Run: headless pygame with SDL's dummy video driver; simulated clock (each Clock.tick advances the game by its frame time, no real sleeping); random seed 0; keys injected as events and as key.get_pressed() state; mouse plan: one left click at the window centre at the start of phase 2, then a move to the lower-right quarter at the start of phase 3.
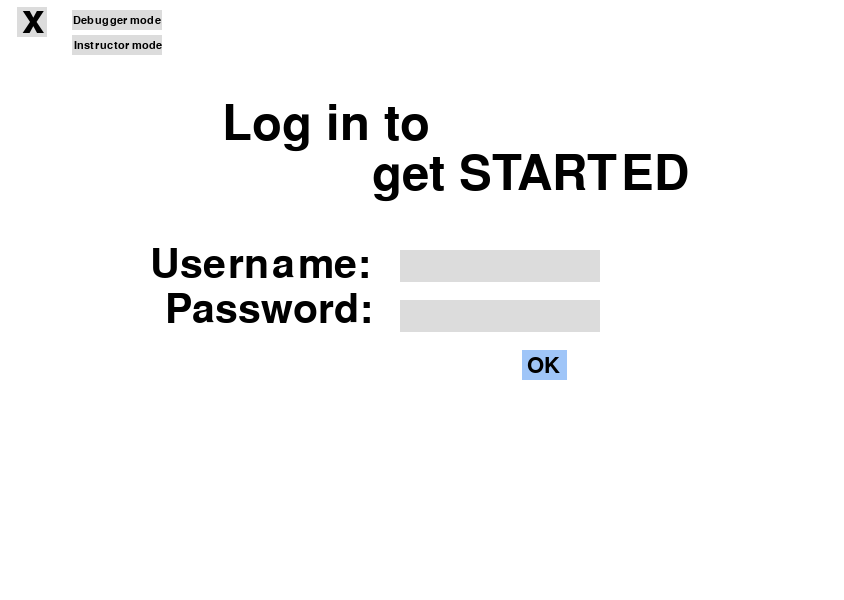
Frame 1 of 4 · flips 1–60 · no input
Frame 2 of 4 · flips 61–180 · clicked the window centre · tapped SPACE, RETURN · held RIGHT (→), D · screen unchanged from frame 1, image omitted
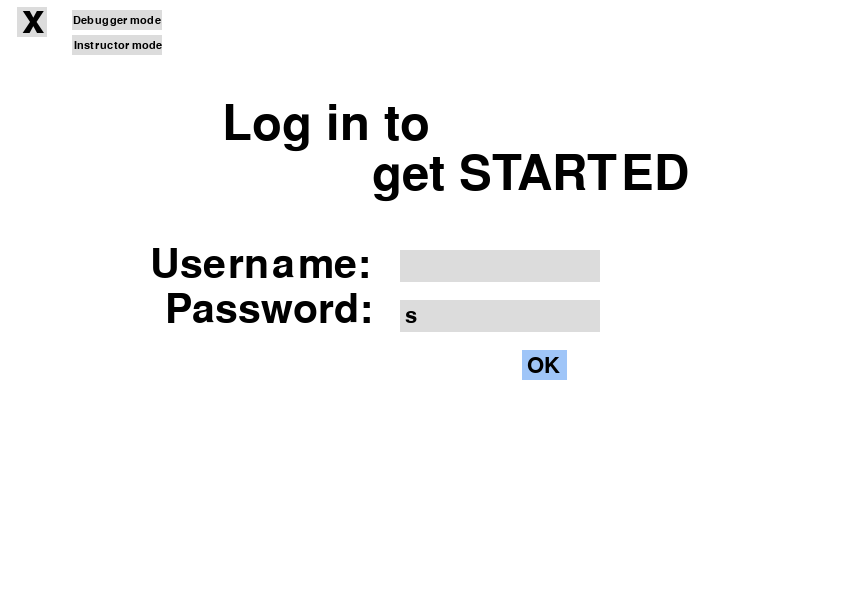
Frame 3 of 4 · flips 181–300 · moved the mouse to the lower-right quarter · held DOWN (↓), S
Frame 4 of 4 · flips 301–420 · held LEFT (←), A, UP (↑), W · screen unchanged from frame 3, image omitted

The pygame program that drew these frames:

import pygame 
import sys 


# initializing the constructor 
pygame.init() 

# screen resolution 
res = (844,600) 

# opens up a window 
screen = pygame.display.set_mode(res) 

# grey for esc button
color_esc = (220,220,220) 

# black color of text
color = (0,0,0) 
base_font= pygame.font.Font(None, 32)
user_text=' '
pass_text=' '

# light blue shade of the button 
color_button = (159,197,248) 

#rectangle
username_rect= pygame.Rect(400, 250, 200, 32)
password_rect= pygame.Rect(400, 300, 200, 32)


# stores the width of the 
# screen into a variable 
width = screen.get_width() 

# stores the height of the 
# screen into a variable 
height = screen.get_height() 

# defining a font 
mode_font= pygame.font.SysFont('Corbel',16) 
smallerfont = pygame.font.SysFont('Corbel',32) 
smallfont = pygame.font.SysFont('Corbel',60) 
bigfont= pygame.font.SysFont('Corbel',72) 

# rendering a text written in 
# this font 
username=smallfont.render('Username:' , True , color)
password=smallfont.render('Password:' , True , color)
login = bigfont.render('Log in to' , True , color) 
started = bigfont.render('get STARTED' , True , color) 
esc = smallfont.render('x' , True , color) 
ok = smallerfont.render('OK' , True , color) 
debug_mode = mode_font.render('Debugger mode' , True , color) 
instruct_mode = mode_font.render('Instructor mode' , True , color) 

pass_text=''
user_text=''

#exit click
while True: 
    for ev in pygame.event.get(): 
        
        if ev.type == pygame.QUIT: 
            pygame.quit() 
            
        #checks if a mouse is clicked 
        if ev.type == pygame.MOUSEBUTTONDOWN: 
            
            #if the mouse is clicked on the 
            # x button the game is terminated 
            if width/2-405 <= mouse[0] <= width/2-385 and height/2-293 <= mouse[1] <= height/2-263: 
                pygame.quit() 
            if width/2+100 <= mouse[0] <= width/2+145 and height/2+50 <= mouse[1] <= height/2+80: 
                print (user_text)
                print (pass_text)
                sys.exit() 
            


            
            
        if ev.type == pygame.KEYDOWN:
            #username
            if width/2-22 <= mouse[0] <= width/2+178 and height/2-50 <= mouse[1] <= height/2-18:
                    #check for backspace
                    if ev.key == pygame.K_BACKSPACE:
                        #get text input
                        user_text = user_text[:-1]
                    else:
                        user_text += ev.unicode
            #password
            if width/2-22 <= mouse[0] <= width/2+178 and height/2 <= mouse[1] <= height/2+32:
                    if ev.key == pygame.K_BACKSPACE:
                        #get text input
                        pass_text = pass_text[:-1]
                    else:
                        pass_text += ev.unicode
            
        
    
        
    # fills the screen with a color: white 
    screen.fill((255,255,255)) 
    
    #draw rectangle for usernamse input
    pygame.draw.rect(screen, color_esc, username_rect)
    username_surface = base_font.render(user_text, True, (0, 0, 0))
    screen.blit(username_surface, (username_rect.x+5, username_rect.y+5))
    
    #draw rectangle for usernamse input
    pygame.draw.rect(screen, color_esc, password_rect)
    password_surface = base_font.render(pass_text, True, (0, 0, 0))
    screen.blit(password_surface, (password_rect.x+5, password_rect.y+5))
    

    # stores the (x,y) coordinates into 
    # the variable as a tuple 
    mouse = pygame.mouse.get_pos() 
    
    #button
    pygame.draw.rect(screen,color_button,[width/2+100,height/2+50,45,30]) 
    pygame.draw.rect(screen,color_esc,[width/2-405,height/2-293,30,30]) 
    pygame.draw.rect(screen,color_esc,[width/2-350,height/2-290,90,20]) 
    pygame.draw.rect(screen,color_esc,[width/2-350,height/2-265,90,20]) 


    # superimposing the text onto our button 
    screen.blit(login, (width/2-200,height/2-200))
    screen.blit(started, (width/2-50,height/2-150))
    screen.blit(esc , (width/2-400,height/2-300)) 
    screen.blit(username, (150, 245))
    screen.blit(password, (165, 290))
    screen.blit(ok, (width/2+105, height/2+55))
    screen.blit(debug_mode, (width/2-349, height/2-285))
    screen.blit(instruct_mode, (width/2-348, height/2-260))


    # updates the frames of the game 
    pygame.display.update() 
